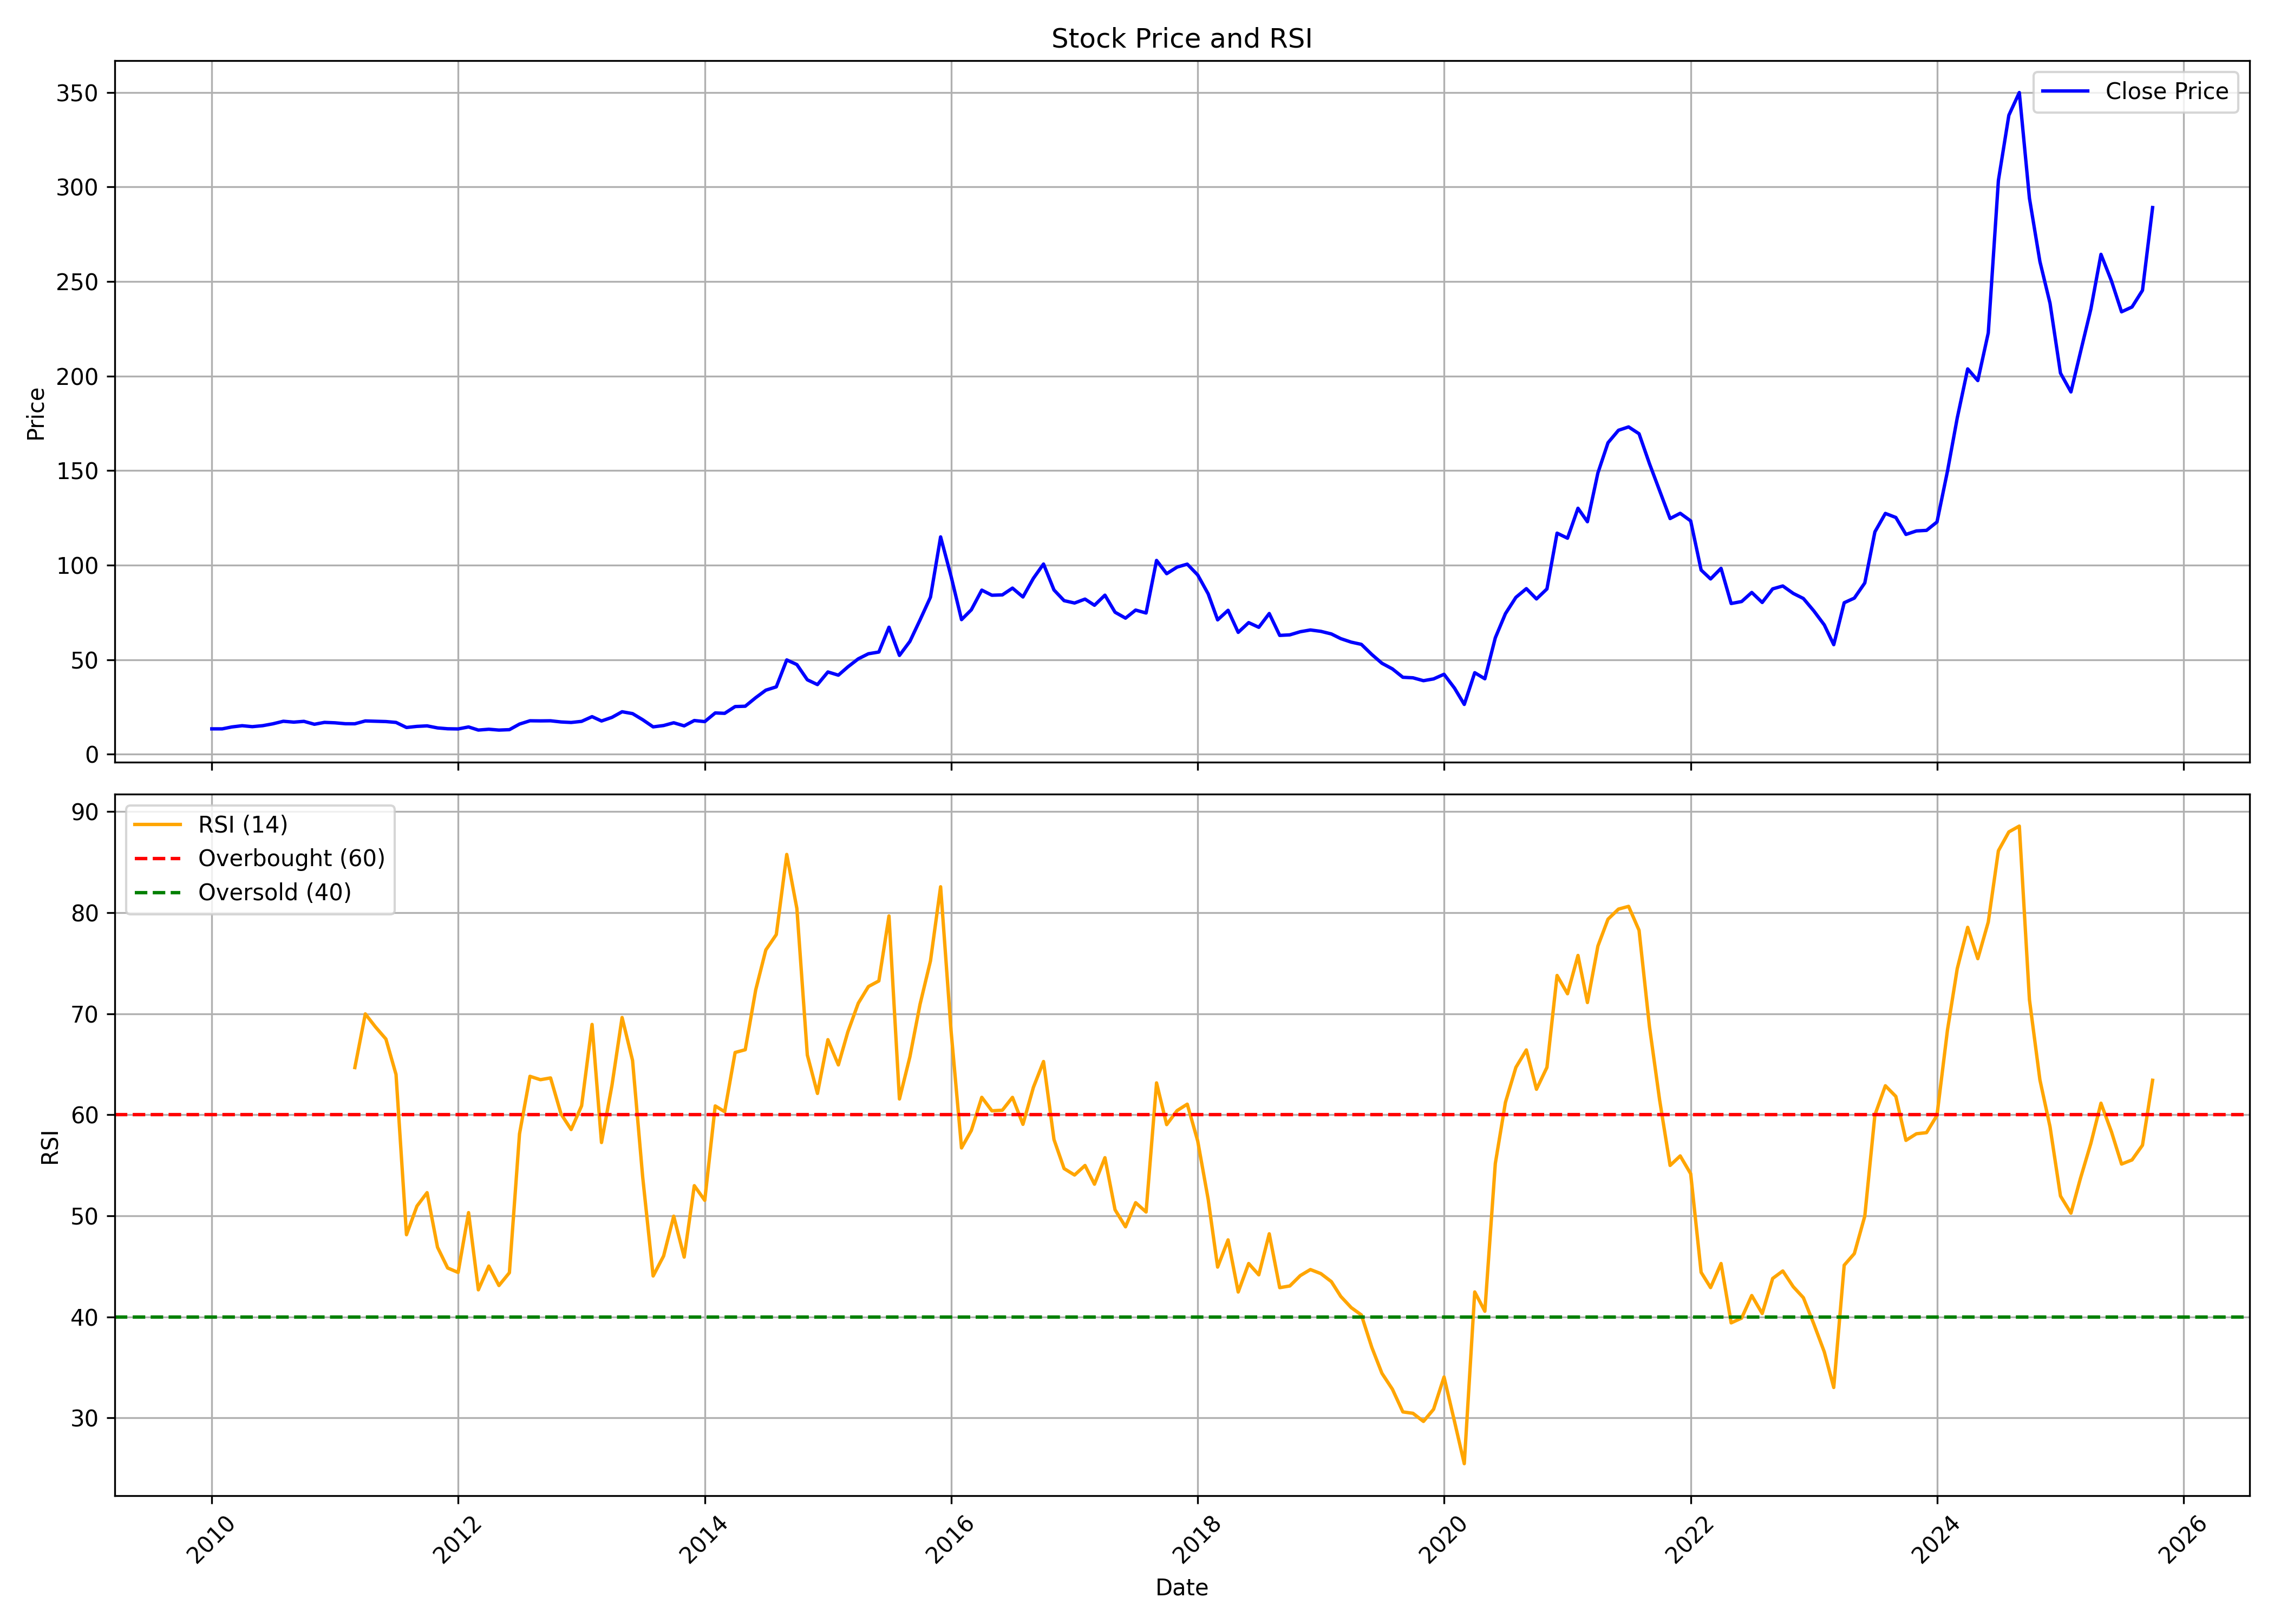

Data behind this chart, as committed beside it:
, date, symbol, open, high, low, close, volume, rsi
0, 2010-01-01, SMSPHARMA, 15.74, 16.73, 12.89, 13.46, 5508498, 
1, 2010-02-01, SMSPHARMA, 13.41, 15.7, 12.42, 13.46, 7597522, 
2, 2010-03-01, SMSPHARMA, 13.46, 15.95, 13.46, 14.46, 7314498, 
3, 2010-04-01, SMSPHARMA, 14.5, 15.61, 14.1, 15.12, 2587261, 
4, 2010-05-01, SMSPHARMA, 15.08, 16.85, 13.85, 14.62, 5697536, 
5, 2010-06-01, SMSPHARMA, 14.3, 15.5, 14.19, 15.14, 787408, 
6, 2010-07-01, SMSPHARMA, 14.82, 16.35, 14.63, 16.12, 811171, 
7, 2010-08-01, SMSPHARMA, 16.08, 19.95, 15.79, 17.47, 9784857, 
8, 2010-09-01, SMSPHARMA, 17.5, 18.36, 16.31, 17.01, 3882802, 
9, 2010-10-01, SMSPHARMA, 16.6, 18.64, 16.6, 17.43, 1907390, 
10, 2010-11-01, SMSPHARMA, 17.4, 17.75, 15.52, 15.89, 852385, 
11, 2010-12-01, SMSPHARMA, 15.61, 18.18, 14.48, 16.88, 1261623, 
12, 2011-01-01, SMSPHARMA, 16.59, 17.93, 16.25, 16.65, 1192739, 
13, 2011-02-01, SMSPHARMA, 16.07, 17.34, 15.18, 16.17, 395574, 
14, 2011-03-01, SMSPHARMA, 16.05, 16.73, 15.26, 16.14, 531943, 64.67
15, 2011-04-01, SMSPHARMA, 16.14, 18.31, 15.26, 17.65, 1344834, 69.98
16, 2011-05-01, SMSPHARMA, 17.04, 17.93, 16.34, 17.47, 278466, 68.7
17, 2011-06-01, SMSPHARMA, 17.33, 18.73, 16.2, 17.32, 1349470, 67.5
18, 2011-07-01, SMSPHARMA, 17.21, 18.53, 16.77, 16.86, 835510, 63.99
19, 2011-08-01, SMSPHARMA, 16.68, 17.32, 13.47, 14.18, 115974, 48.12
20, 2011-09-01, SMSPHARMA, 14.18, 15.61, 13.58, 14.76, 122290, 50.96
21, 2011-10-01, SMSPHARMA, 15.13, 17.02, 14.68, 15.04, 88155, 52.29
22, 2011-11-01, SMSPHARMA, 14.86, 16.92, 13.78, 13.95, 127565, 46.88
23, 2011-12-01, SMSPHARMA, 13.6, 15.22, 12.35, 13.51, 118463, 44.83
24, 2012-01-01, SMSPHARMA, 13.42, 13.96, 12.97, 13.41, 57172, 44.39
25, 2012-02-01, SMSPHARMA, 13.77, 15.22, 13.41, 14.47, 207295, 50.31
26, 2012-03-01, SMSPHARMA, 14.41, 14.41, 11.84, 12.82, 583292, 42.67
27, 2012-04-01, SMSPHARMA, 11.97, 16.01, 11.97, 13.25, 587659, 45.02
28, 2012-05-01, SMSPHARMA, 13.19, 16.2, 11.7, 12.81, 120553, 43.1
29, 2012-06-01, SMSPHARMA, 14.23, 14.23, 11.53, 13.03, 212807, 44.37
30, 2012-07-01, SMSPHARMA, 13.33, 17.85, 13.15, 15.99, 548321, 58.12
31, 2012-08-01, SMSPHARMA, 16.84, 19.79, 16.4, 17.73, 1042108, 63.81
32, 2012-09-01, SMSPHARMA, 17.15, 18.91, 16.93, 17.67, 228133, 63.47
33, 2012-10-01, SMSPHARMA, 17.42, 19, 16.3, 17.72, 292042, 63.65
34, 2012-11-01, SMSPHARMA, 17.87, 18.71, 16.3, 17.11, 131229, 60.08
35, 2012-12-01, SMSPHARMA, 17.2, 17.78, 16.21, 16.84, 422506, 58.54
36, 2013-01-01, SMSPHARMA, 16.39, 18.01, 16.3, 17.42, 424488, 60.89
37, 2013-02-01, SMSPHARMA, 17.87, 21.61, 17.11, 19.91, 1492520, 68.94
38, 2013-03-01, SMSPHARMA, 19.55, 21.33, 17.29, 17.62, 708454, 57.25
39, 2013-04-01, SMSPHARMA, 18.72, 21.43, 18.19, 19.54, 182838, 62.92
40, 2013-05-01, SMSPHARMA, 19.54, 22.96, 19.18, 22.5, 1581157, 69.63
41, 2013-06-01, SMSPHARMA, 22.18, 24.4, 19.36, 21.51, 7875198, 65.38
42, 2013-07-01, SMSPHARMA, 21.42, 21.61, 17.47, 18.29, 191475, 53.85
43, 2013-08-01, SMSPHARMA, 18.28, 19.35, 13.69, 14.51, 65460, 44.04
44, 2013-09-01, SMSPHARMA, 14.51, 16.95, 14.14, 15.22, 31566, 46.02
45, 2013-10-01, SMSPHARMA, 15.22, 17.22, 14.13, 16.68, 25725, 49.96
46, 2013-11-01, SMSPHARMA, 15.04, 16.4, 13.85, 15.04, 21370, 45.91
47, 2013-12-01, SMSPHARMA, 14.23, 17.86, 13.22, 17.86, 28190, 52.98
48, 2014-01-01, SMSPHARMA, 18.22, 18.36, 16.59, 17.3, 77091, 51.53
49, 2014-02-01, SMSPHARMA, 17.36, 22.33, 17.32, 21.87, 151791, 60.87
50, 2014-03-01, SMSPHARMA, 22.97, 25.32, 21.33, 21.66, 396701, 60.3
51, 2014-04-01, SMSPHARMA, 21.87, 26.79, 21.42, 25.24, 297970, 66.17
52, 2014-05-01, SMSPHARMA, 25.24, 26.7, 22.42, 25.43, 443071, 66.44
53, 2014-06-01, SMSPHARMA, 26.43, 30.34, 25.21, 29.94, 586042, 72.36
54, 2014-07-01, SMSPHARMA, 30.89, 37.09, 28.71, 33.91, 1582773, 76.31
55, 2014-08-01, SMSPHARMA, 34.18, 35.77, 32.08, 35.67, 867140, 77.84
56, 2014-09-01, SMSPHARMA, 35.82, 53.32, 33.73, 49.91, 7108225, 85.77
57, 2014-10-01, SMSPHARMA, 49.4, 51.14, 38.39, 47.45, 1180590, 80.42
58, 2014-11-01, SMSPHARMA, 47.57, 48.39, 37.04, 39.4, 2030096, 65.92
59, 2014-12-01, SMSPHARMA, 40.25, 42.13, 35.4, 36.87, 1119968, 62.11
... 130 more rows
